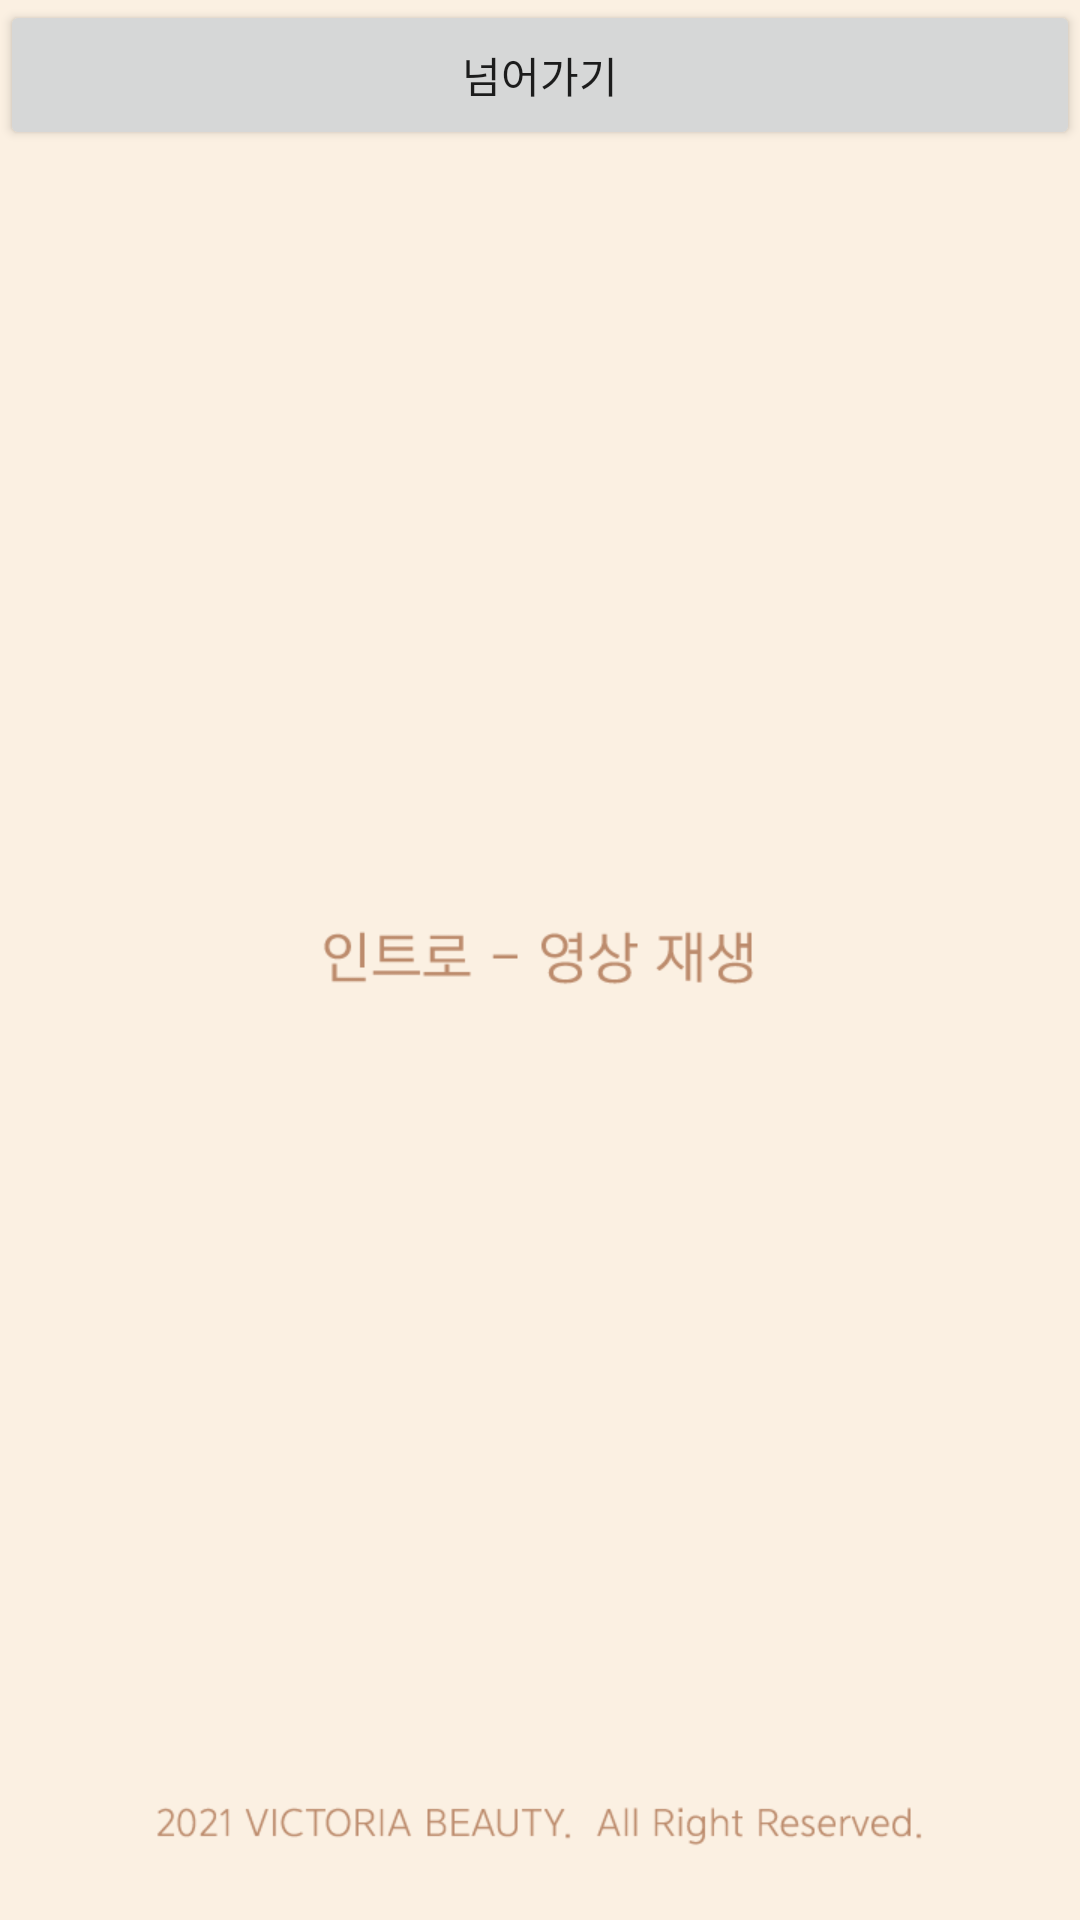

Layout XML and referenced resources for this Android screen:
<!-- AndroidManifest.xml: application theme Theme.SkinHairdresser -->
<!-- res/layout/activity_intro2.xml -->
<?xml version="1.0" encoding="utf-8"?>
<LinearLayout xmlns:android="http://schemas.android.com/apk/res/android"
    xmlns:app="http://schemas.android.com/apk/res-auto"
    xmlns:tools="http://schemas.android.com/tools"
    android:layout_width="match_parent"
    android:layout_height="match_parent"
    android:background="@drawable/intro_image2"
    tools:context=".IntroActivity2">

    <androidx.appcompat.widget.AppCompatButton
        android:id="@+id/next_btn"
        android:layout_width="match_parent"
        android:layout_height="50dp"
        android:text="넘어가기"></androidx.appcompat.widget.AppCompatButton>

</LinearLayout>
<!-- resources referenced by this layout -->
<resources>
  <!-- drawable intro_image2: png bitmap (drawable, 4917 bytes) -->
  <style name="Theme.SkinHairdresser" parent="Theme.MaterialComponents.DayNight.DarkActionBar">
          
          <item name="colorPrimary">@color/purple_500</item>
          <item name="colorPrimaryVariant">@color/purple_700</item>
          <item name="colorOnPrimary">#ffffff</item>
          
          <item name="colorSecondary">#ffffff</item>
          <item name="colorSecondaryVariant">@color/teal_700</item>
          <item name="colorOnSecondary">@color/black</item>
          
          <item name="android:statusBarColor" tools:targetApi="l">?attr/colorPrimaryVariant</item>
          <item name="windowActionBar">false</item>
          <item name="windowNoTitle">true</item>
          <item name="android:windowFullscreen">true</item>
  
          
      </style>
  <color name="purple_500">#FF6200EE</color>
  <color name="purple_700">#FF3700B3</color>
  <color name="teal_700">#FF018786</color>
  <color name="black">#FF000000</color>
</resources>
